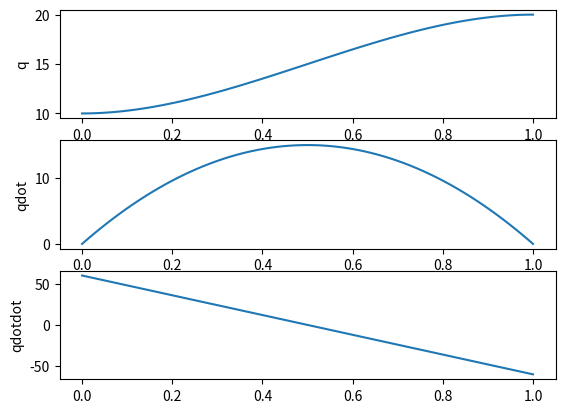

Python code for this plot:
# [redacted]
# Reference from https://pab47.github.io/legs.html
#
# Licensed under the Apache License, Version 2.0 (the "License");
# you may not use this file except in compliance with the License.
# You may obtain a copy of the License at
#
#     http://www.apache.org/licenses/LICENSE-2.0
#
# Unless required by applicable law or agreed to in writing, software
# distributed under the License is distributed on an "AS IS" BASIS,
# WITHOUT WARRANTIES OR CONDITIONS OF ANY KIND, either express or implied.
# See the License for the specific language governing permissions and
# limitations under the License.

import matplotlib.pyplot as plt
import numpy as np

t0, tf = 0, 1
q0, qf = 10, 20

t = np.linspace(t0, tf, 101)


a0 = q0*(3*t0*tf**2 - tf**3)/(t0**3 - 3*t0**2*tf + 3*t0*tf**2 - tf**3) + qf*(t0**3 - 3*t0**2*tf)/(t0**3 - 3*t0**2*tf + 3*t0*tf**2 - tf**3)
a1 = -6*q0*t0*tf/(t0**3 - 3*t0**2*tf + 3*t0*tf**2 - tf**3) + 6*qf*t0*tf/(t0**3 - 3*t0**2*tf + 3*t0*tf**2 - tf**3)
a2 = q0*(3*t0 + 3*tf)/(t0**3 - 3*t0**2*tf + 3*t0*tf**2 - tf**3) - qf*(3*t0 + 3*tf)/(t0**3 - 3*t0**2*tf + 3*t0*tf**2 - tf**3)
a3 = -2*q0/(t0**3 - 3*t0**2*tf + 3*t0*tf**2 - tf**3) + 2*qf/(t0**3 - 3*t0**2*tf + 3*t0*tf**2 - tf**3)

q_t = a0 + a1*t + a2*t**2 + a3*t**3
qdot_t = a1 + 2*a2*t + 3*a3*t**2
qdotdot_t = 2*a2 + 6*a3*t

plt.figure(1)

plt.subplot(3, 1, 1)
plt.plot(t, q_t)
plt.ylabel('q')

plt.subplot(3, 1, 2)
plt.plot(t, qdot_t)
plt.ylabel('qdot')

plt.subplot(3, 1, 3)
plt.plot(t, qdotdot_t)
plt.ylabel('qdotdot')

plt.show()
